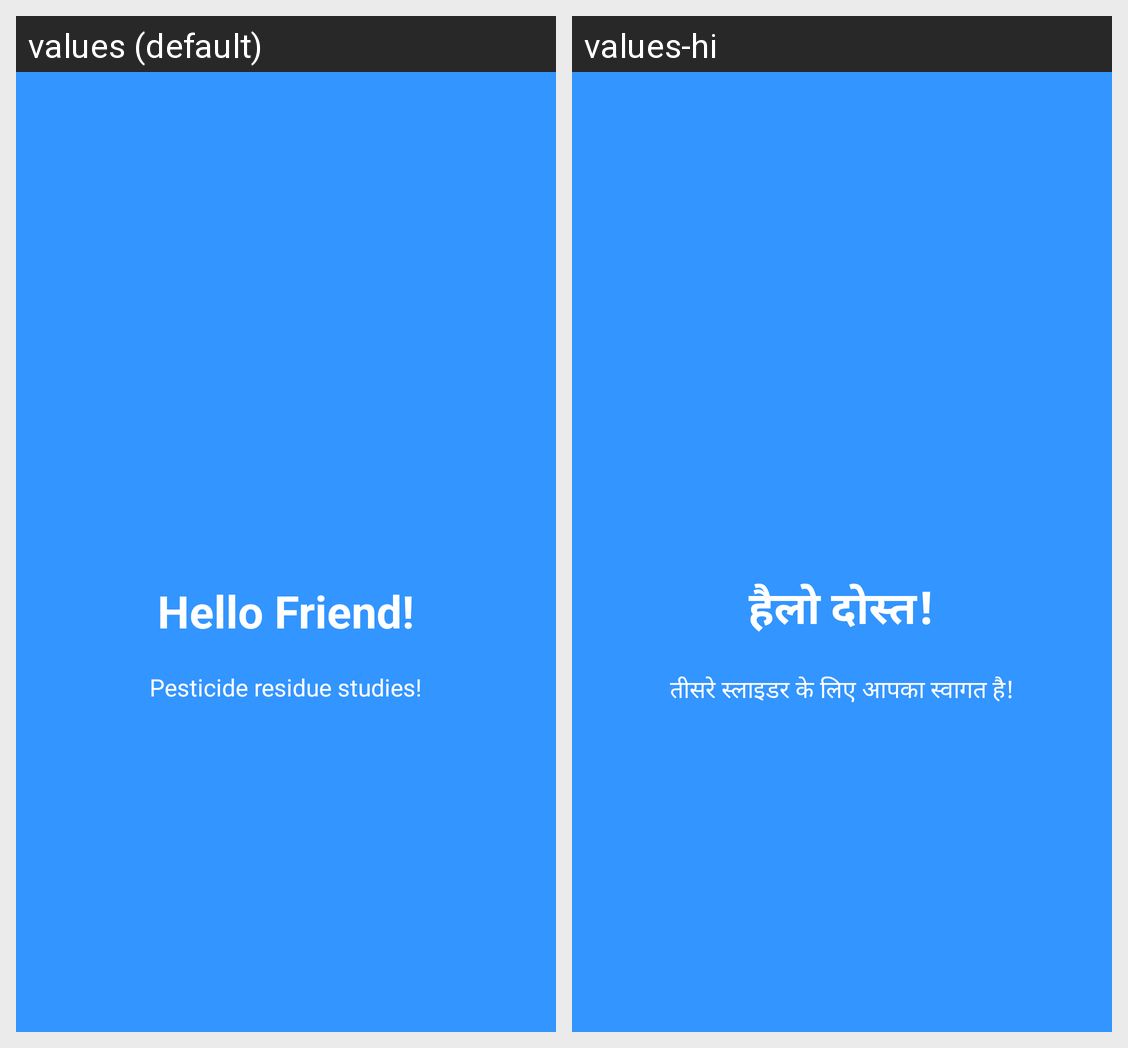

For this localized Android screen grid, give each drawn string resource with its value in every locale shown.
Android screen res/layout/welcome_slide3.xml rendered under 2 locales, left to right: values (default), values-hi. Device: Nexus 5 (rendered at 1080×1920; each locale shown at half size, 540×960, under a caption strip naming it); theme AppTheme.
Strings drawn on this screen, with the default value and each locale's value (text and hints the layout hard-codes, and strings that could not be matched under every locale, appear in the picture but are not listed):

slide_3_title
  values: Hello Friend!
  values-hi: हैलो दोस्त!

slide_3_desc
  values: Pesticide residue studies!
  values-hi: तीसरे स्लाइडर के लिए आपका स्वागत है!
